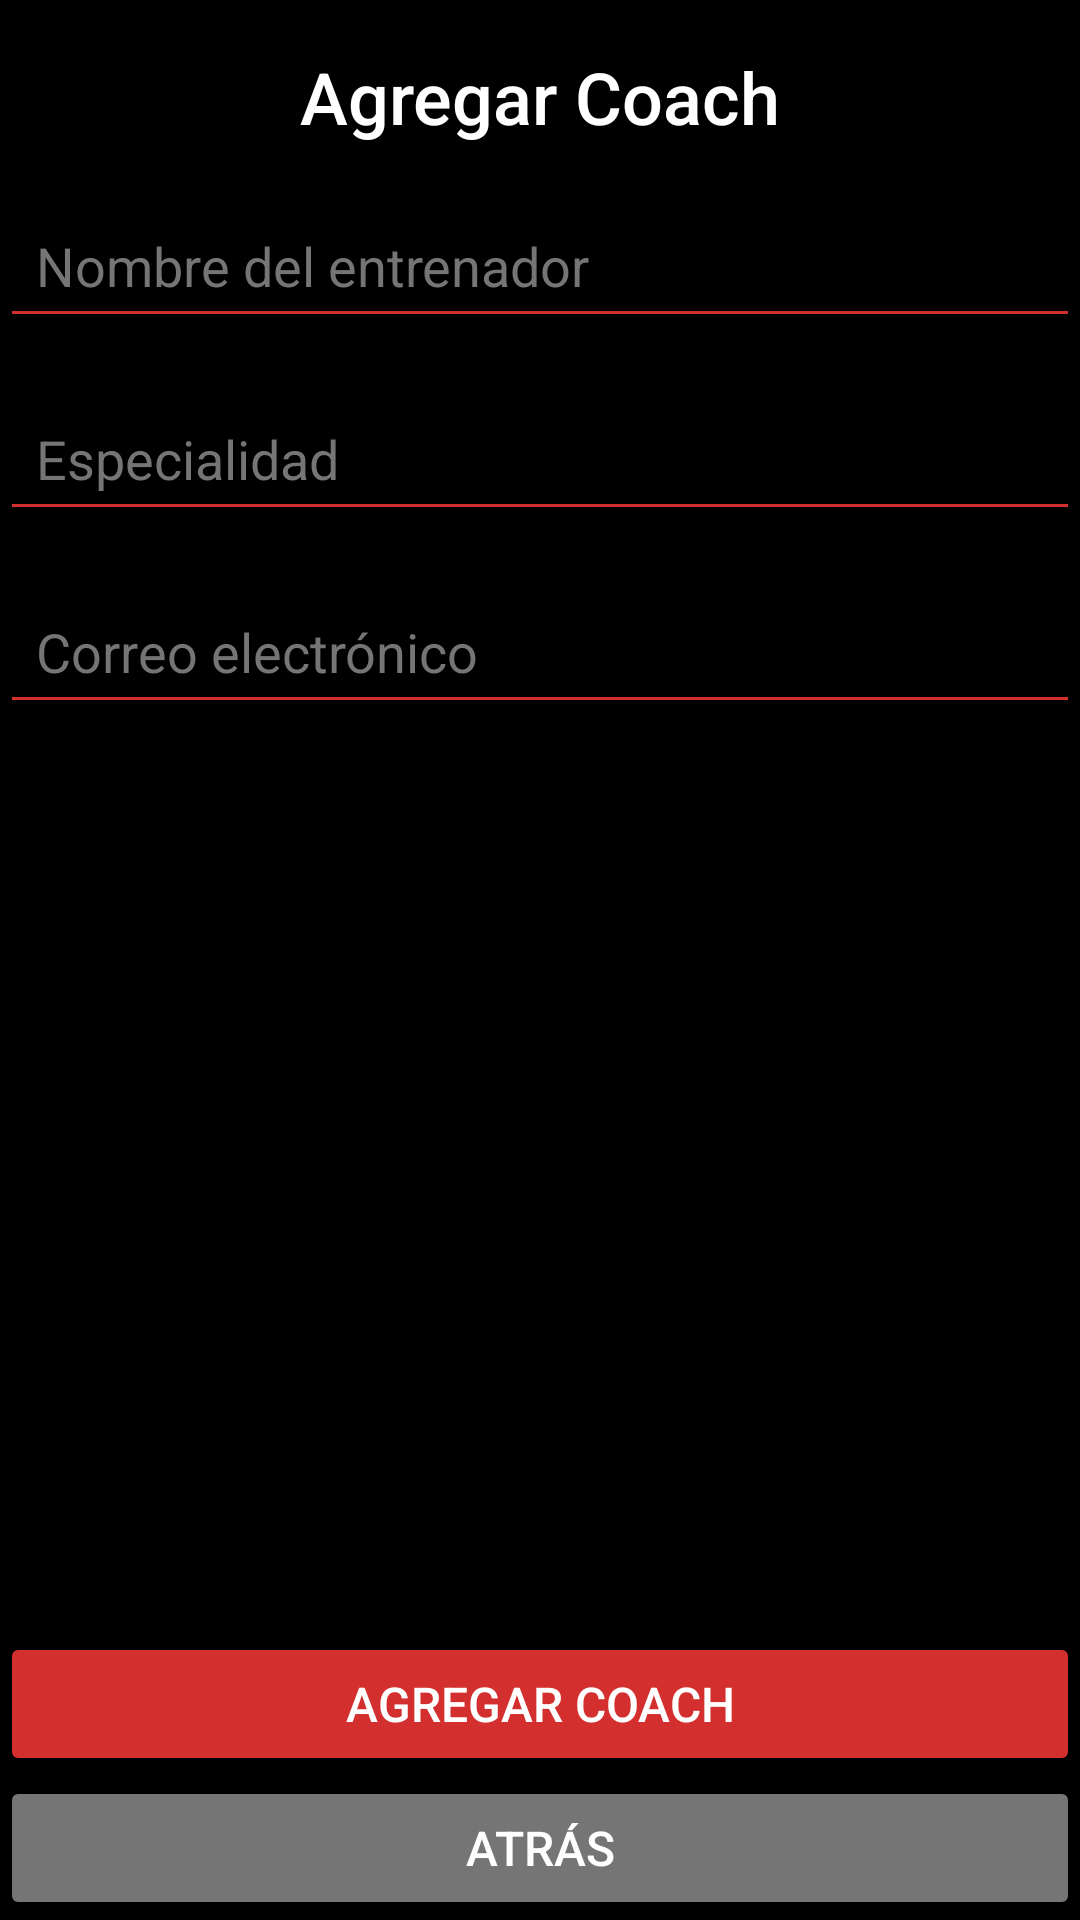

Android layout source for this screen:
<!-- AndroidManifest.xml: application theme Theme.GymBroJava -->
<!-- res/layout/activity_agregar_coach.xml -->
<?xml version="1.0" encoding="utf-8"?>
<androidx.constraintlayout.widget.ConstraintLayout
    xmlns:android="http://schemas.android.com/apk/res/android"
    xmlns:app="http://schemas.android.com/apk/res-auto"
    xmlns:tools="http://schemas.android.com/tools"
    android:id="@+id/main"
    android:layout_width="match_parent"
    android:layout_height="match_parent"
    android:background="#000000"
    tools:context=".AgregarCoachActivity">

    <TextView
        android:id="@+id/textView"
        android:layout_width="0dp"
        android:layout_height="wrap_content"
        android:fontFamily="sans-serif-medium"
        android:text="Agregar Coach"
        android:textColor="#FFFFFF"
        android:textSize="24sp"
        android:gravity="center"
        app:layout_constraintTop_toTopOf="parent"
        app:layout_constraintBottom_toTopOf="@+id/editTextNombreEntrenador"
        app:layout_constraintStart_toStartOf="parent"
        app:layout_constraintEnd_toEndOf="parent"
        android:layout_marginTop="16dp"
        android:layout_marginBottom="16dp"/>

    <EditText
        android:id="@+id/editTextNombreEntrenador"
        android:layout_width="0dp"
        android:layout_height="wrap_content"
        android:layout_marginTop="16dp"
        android:backgroundTint="#D32F2F"
        android:hint="Nombre del entrenador"
        android:inputType="text"
        android:padding="12dp"
        android:textColor="#FFFFFF"
        android:textColorHint="#757575"
        app:layout_constraintEnd_toEndOf="parent"
        app:layout_constraintStart_toStartOf="parent"
        app:layout_constraintTop_toBottomOf="@id/textView" />

    <EditText
        android:id="@+id/editTextEspecialidad"
        android:layout_width="0dp"
        android:layout_height="wrap_content"
        android:layout_marginTop="16dp"
        android:backgroundTint="#D32F2F"
        android:hint="Especialidad"
        android:inputType="text"
        android:padding="12dp"
        android:textColor="#FFFFFF"
        android:textColorHint="#757575"
        app:layout_constraintEnd_toEndOf="parent"
        app:layout_constraintStart_toStartOf="parent"
        app:layout_constraintTop_toBottomOf="@id/editTextNombreEntrenador" />

    <EditText
        android:id="@+id/editTextCorreo"
        android:layout_width="0dp"
        android:layout_height="wrap_content"
        android:layout_marginTop="16dp"
        android:backgroundTint="#D32F2F"
        android:hint="Correo electrónico"
        android:inputType="textEmailAddress"
        android:padding="12dp"
        android:textColor="#FFFFFF"
        android:textColorHint="#757575"
        app:layout_constraintEnd_toEndOf="parent"
        app:layout_constraintStart_toStartOf="parent"
        app:layout_constraintTop_toBottomOf="@id/editTextEspecialidad" />

    <Button
        android:id="@+id/buttonAgregarCoach"
        android:layout_width="match_parent"
        android:layout_height="wrap_content"
        android:backgroundTint="#D32F2F"
        android:fontFamily="sans-serif-medium"
        android:padding="12dp"
        android:text="Agregar Coach"
        android:textColor="#FFFFFF"
        android:textSize="16sp"
        app:layout_constraintBottom_toTopOf="@+id/buttonAtras" />

    <Button
        android:id="@+id/buttonAtras"
        android:layout_width="match_parent"
        android:layout_height="wrap_content"
        android:backgroundTint="#757575"
        android:fontFamily="sans-serif-medium"
        android:padding="12dp"
        android:text="Atrás"
        android:textColor="#FFFFFF"
        android:textSize="16sp"
        android:onClick="openPantallaInicio"
        app:layout_constraintBottom_toBottomOf="parent" />

</androidx.constraintlayout.widget.ConstraintLayout>
<!-- resources referenced by this layout -->
<resources>
  <style name="Theme.GymBroJava" parent="Base.Theme.GymBroJava" />
  <style name="Base.Theme.GymBroJava" parent="Theme.Material3.DayNight.NoActionBar">
          
          
      </style>
</resources>
